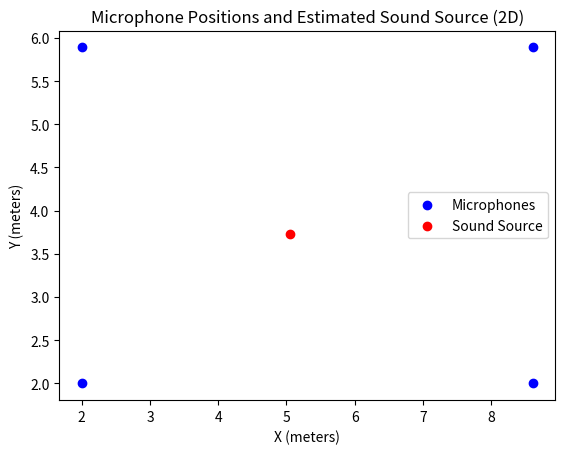
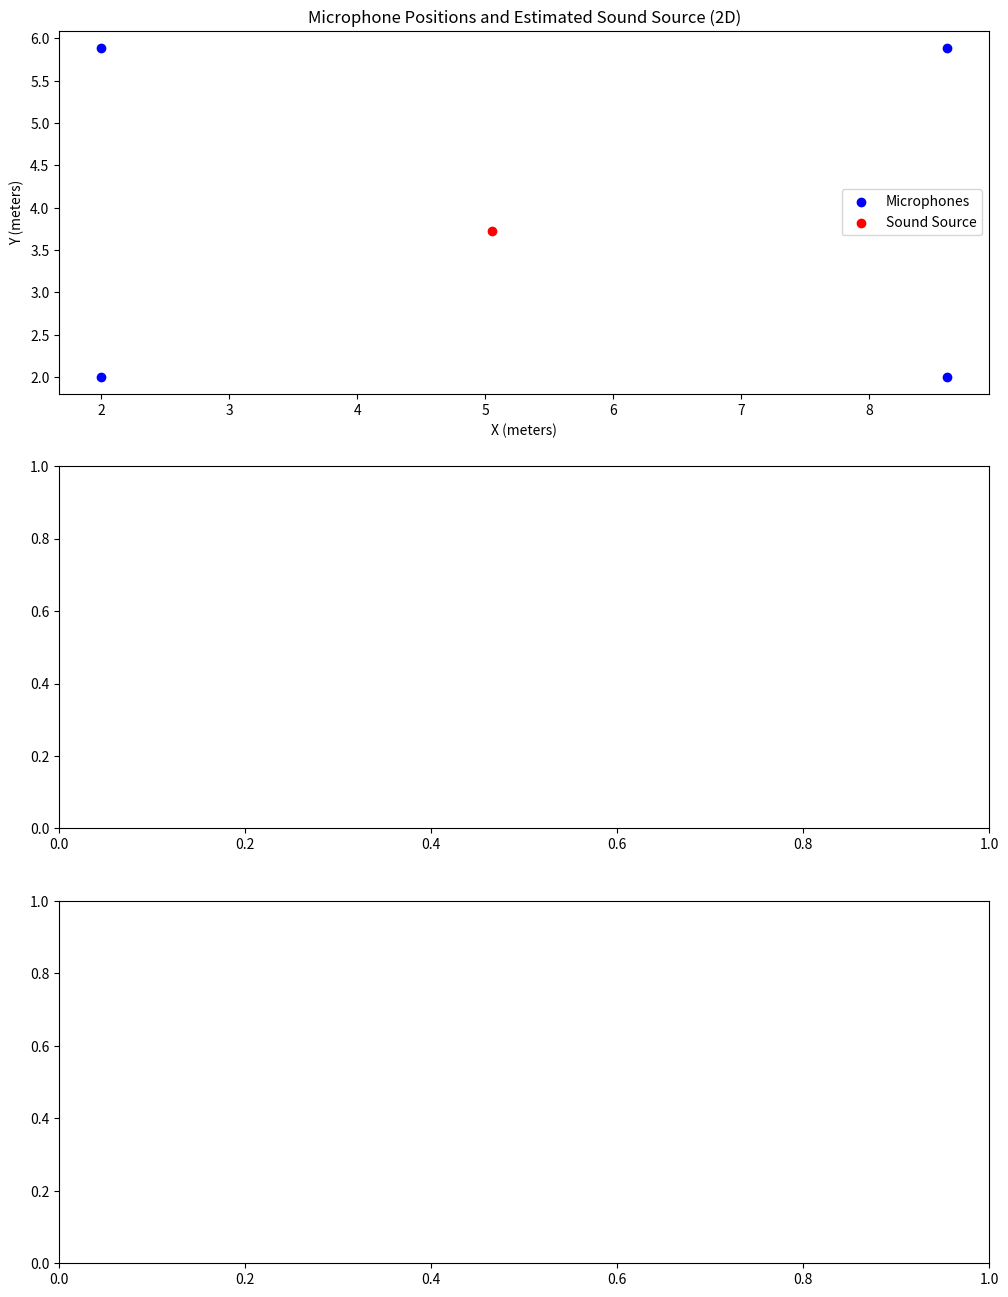

These charts were generated, in order, by the following Python code:
#-------
# Used to verify whether there's a problem with the rewritten multilateration algorithm used in the library,
# by comparing it to the initial algorithm here.
#
# FINDING: the algorithm in the pysoundlocalization library seems correct as the resulting x,y is the same here


import numpy as np
from matplotlib import pyplot as plt

# in meters
mic_positions = np.array(
    [
        {"x": 8.61, "y": 2, "z": 0},
        {"x": 8.61, "y": 5.89, "z": 0},
        {"x": 2, "y": 5.89, "z": 0},
        {"x": 2, "y": 2, "z": 0},
    ]
)

speed_of_sound = 343  # m/s

# pairs: 1,2 + 1,3 + 1,4 + 2,3 + 2,4 + 3,4
# where pair 1,2 would be (8.61,2) and (8.61,5.89)
tdoas = [
    np.float64(0.0001403061224489796),
    np.float64(0.00011621315192743764),
    np.float64(-0.014426020408163265),
    np.float64(-0.00020833333333333335),
    np.float64(0.0002990362811791383),
    np.float64(0.02145124716553288)
]

def compute_distance_by_tdoa(tdoas, mic_positions):
    num_mics = len(mic_positions)

    Amat = np.zeros((num_mics - 1, 3))
    Dmat = np.zeros((num_mics - 1, 1))

    for i in range(1, num_mics):
        xi, yi, zi = mic_positions[i]["x"], mic_positions[i]["y"], mic_positions[i]["z"]
        x0, y0, z0 = mic_positions[0]["x"], mic_positions[0]["y"], mic_positions[0]["z"]

        Amat[i - 1, 0] = 2 * (x0 - xi)
        Amat[i - 1, 1] = 2 * (y0 - yi)
        Amat[i - 1, 2] = 2 * (z0 - zi)

        Dmat[i - 1] = speed_of_sound * tdoas[i - 1] + (
                (x0 ** 2 + y0 ** 2 + z0 ** 2) - (xi ** 2 + yi ** 2 + zi ** 2)
        )

    source_position, residuals, rank, singular_values = np.linalg.lstsq(
        Amat, Dmat, rcond=None
    )

    xs, ys, zs = source_position.flatten()

    return xs, ys, zs


x, y, z = compute_distance_by_tdoa(tdoas, mic_positions)
print(f"Source position: x={x}, y={y}, z={z}")


# VISUALIZE

mic_x = [mic["x"] for mic in mic_positions]
mic_y = [mic["y"] for mic in mic_positions]

fig, ax = plt.subplots()

ax.scatter(mic_x, mic_y, color="blue", label="Microphones")
ax.scatter(x, y, color="red", label="Sound Source")
ax.set_xlabel("X (meters)")
ax.set_ylabel("Y (meters)")
ax.set_title("Microphone Positions and Estimated Sound Source (2D)")
ax.legend()

plt.show()

# Initialize subplots
fig, axs = plt.subplots(3, 1, figsize=(12, 16))

# Plot 1: Microphone positions and sound source
ax1 = axs[0]
ax1.scatter(mic_x, mic_y, color="blue", label="Microphones")
ax1.scatter(x, y, color="red", label="Sound Source")
ax1.set_xlabel("X (meters)")
ax1.set_ylabel("Y (meters)")
ax1.set_title("Microphone Positions and Estimated Sound Source (2D)")
ax1.legend()